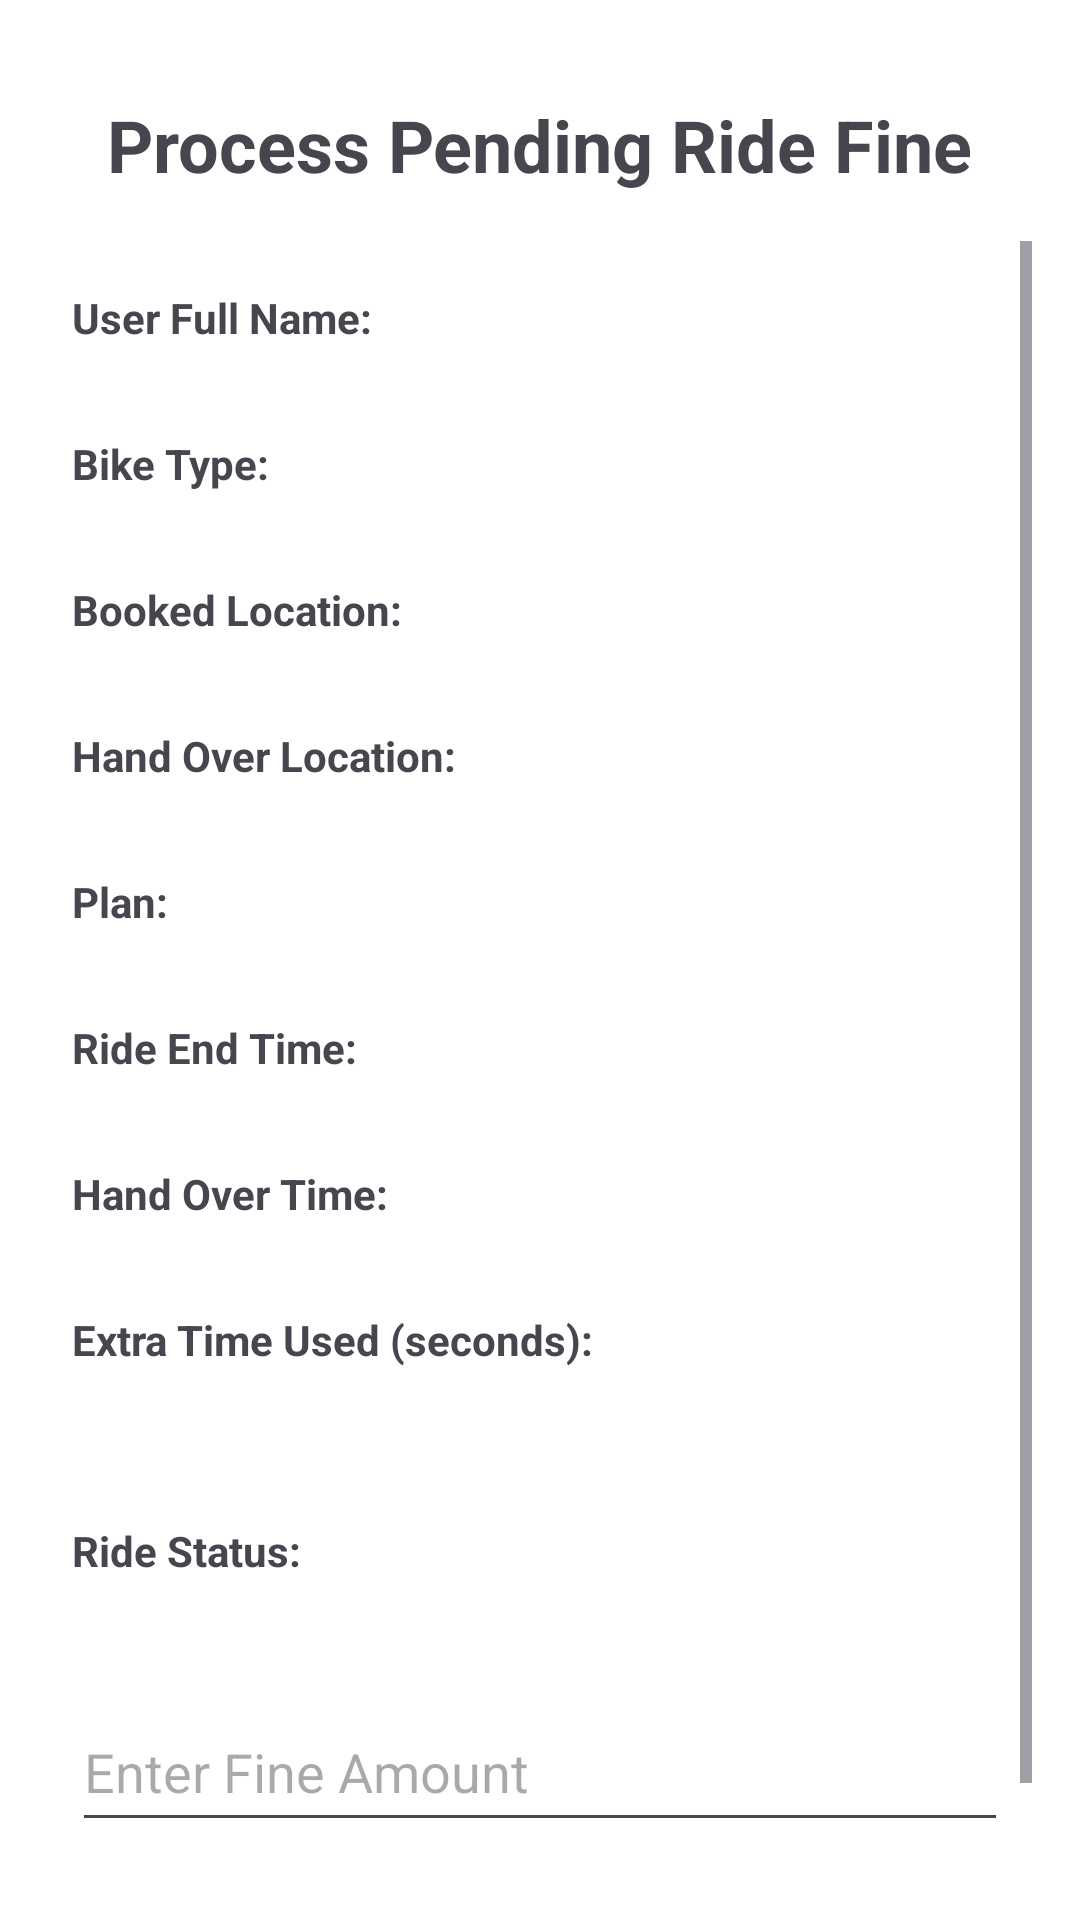

This screen was rendered from an Android layout file. Write that file and the resources it references.
<!-- AndroidManifest.xml: application theme Theme.PadelGo -->
<!-- res/layout/activity_station_officer_fine_calculation.xml -->
<?xml version="1.0" encoding="utf-8"?>
<androidx.constraintlayout.widget.ConstraintLayout xmlns:android="http://schemas.android.com/apk/res/android"
    xmlns:app="http://schemas.android.com/apk/res-auto"
    xmlns:tools="http://schemas.android.com/tools"
    android:layout_width="match_parent"
    android:layout_height="match_parent"
    android:padding="16dp"
    android:background="@color/white"
    tools:context=".stationOfficer.FineCalculation">

    <TextView
        android:id="@+id/TXT_Title"
        android:layout_width="wrap_content"
        android:layout_height="wrap_content"
        android:text="Process Pending Ride Fine"
        android:textSize="24sp"
        android:textStyle="bold"
        app:layout_constraintTop_toTopOf="parent"
        app:layout_constraintStart_toStartOf="parent"
        app:layout_constraintEnd_toEndOf="parent"
        android:layout_marginTop="16dp"/>

    <ProgressBar
        android:id="@+id/progressBar"
        android:layout_width="wrap_content"
        android:layout_height="wrap_content"
        app:layout_constraintTop_toBottomOf="@id/TXT_Title"
        app:layout_constraintStart_toStartOf="parent"
        app:layout_constraintEnd_toEndOf="parent"
        android:layout_marginTop="32dp"
        android:visibility="gone"/>

    <TextView
        android:id="@+id/TXT_NoPendingRides"
        android:layout_width="wrap_content"
        android:layout_height="wrap_content"
        android:text="No rides currently pending final calculation."
        android:textSize="18sp"
        app:layout_constraintTop_toBottomOf="@id/progressBar"
        app:layout_constraintStart_toStartOf="parent"
        app:layout_constraintEnd_toEndOf="parent"
        android:layout_marginTop="16dp"
        android:visibility="gone"/>

    <ScrollView
        android:id="@+id/scrollViewDetails"
        android:layout_width="0dp"
        android:layout_height="0dp"
        app:layout_constraintTop_toBottomOf="@id/TXT_Title"
        app:layout_constraintBottom_toTopOf="@id/BTN_MarkAsProcessed"
        app:layout_constraintStart_toStartOf="parent"
        app:layout_constraintEnd_toEndOf="parent"
        android:layout_marginTop="16dp"
        android:layout_marginBottom="16dp"
        android:visibility="visible">

        <LinearLayout
            android:layout_width="match_parent"
            android:layout_height="wrap_content"
            android:orientation="vertical"
            android:padding="8dp">

            <TextView
                android:layout_width="wrap_content"
                android:layout_height="wrap_content"
                android:text="User Full Name:"
                android:textStyle="bold"
                android:layout_marginTop="8dp"/>
            <TextView
                android:id="@+id/TXT_UserFullName"
                android:layout_width="wrap_content"
                android:layout_height="wrap_content"
                android:textSize="16sp"
                tools:text="John Doe"/>

            <TextView
                android:layout_width="wrap_content"
                android:layout_height="wrap_content"
                android:text="Bike Type:"
                android:textStyle="bold"
                android:layout_marginTop="8dp"/>
            <TextView
                android:id="@+id/TXT_RideBikeType"
                android:layout_width="wrap_content"
                android:layout_height="wrap_content"
                android:textSize="16sp"
                tools:text="Standard Bicycle"/>


            <TextView
                android:layout_width="wrap_content"
                android:layout_height="wrap_content"
                android:text="Booked Location:"
                android:textStyle="bold"
                android:layout_marginTop="8dp"/>
            <TextView
                android:id="@+id/TXT_StationLocation"
                android:layout_width="wrap_content"
                android:layout_height="wrap_content"
                android:textSize="16sp"
                tools:text="Main Street Park"/>

            <TextView
                android:layout_width="wrap_content"
                android:layout_height="wrap_content"
                android:text="Hand Over Location:"
                android:textStyle="bold"
                android:layout_marginTop="8dp"/>
            <TextView
                android:id="@+id/TXT_HandOverLocation"
                android:layout_width="wrap_content"
                android:layout_height="wrap_content"
                android:textSize="16sp"
                tools:text="Downtown Station"/>


            <TextView
                android:layout_width="wrap_content"
                android:layout_height="wrap_content"
                android:text="Plan:"
                android:textStyle="bold"
                android:layout_marginTop="8dp"/>
            <TextView
                android:id="@+id/TXT_RidePlan"
                android:layout_width="wrap_content"
                android:layout_height="wrap_content"
                android:textSize="16sp"
                tools:text="Hourly"/>

            <TextView
                android:layout_width="wrap_content"
                android:layout_height="wrap_content"
                android:text="Ride End Time:"
                android:textStyle="bold"
                android:layout_marginTop="8dp"/>
            <TextView
                android:id="@+id/TXT_RideEndTime"
                android:layout_width="wrap_content"
                android:layout_height="wrap_content"
                android:textSize="16sp"
                tools:text="2024-07-27 15:30:00"/>

            <TextView
                android:layout_width="wrap_content"
                android:layout_height="wrap_content"
                android:text="Hand Over Time:"
                android:textStyle="bold"
                android:layout_marginTop="8dp"/>
            <TextView
                android:id="@+id/TXT_HandOverTime"
                android:layout_width="wrap_content"
                android:layout_height="wrap_content"
                android:textSize="16sp"
                tools:text="2024-07-27 15:32:00"/>


            <TextView
                android:layout_width="wrap_content"
                android:layout_height="wrap_content"
                android:text="Extra Time Used (seconds):"
                android:textStyle="bold"
                android:layout_marginTop="8dp"/>
            <TextView
                android:id="@+id/TXT_ExtraTimeUsed"
                android:layout_width="wrap_content"
                android:layout_height="wrap_content"
                android:textSize="16sp"
                tools:text="120"/>

            <TextView
                android:id="@+id/TXT_ExtraTimeFormatted"
                android:layout_width="wrap_content"
                android:layout_height="wrap_content"
                android:textSize="16sp"
                tools:text="(00:02:00)"/>


            <TextView
                android:layout_width="wrap_content"
                android:layout_height="wrap_content"
                android:text="Ride Status:"
                android:textStyle="bold"
                android:layout_marginTop="8dp"/>
            <TextView
                android:id="@+id/TXT_RideStatus"
                android:layout_width="wrap_content"
                android:layout_height="wrap_content"
                android:textSize="16sp"
                tools:text="Completed"/>

            <EditText
                android:id="@+id/ETXT_FineAmount"
                android:layout_width="match_parent"
                android:layout_height="50dp"
                android:hint="Enter Fine Amount"
                android:inputType="numberDecimal"
                android:layout_marginTop="16dp"/>

        </LinearLayout>
    </ScrollView>

    <Button
        android:id="@+id/BTN_MarkAsProcessed"
        android:layout_width="0dp"
        android:layout_height="wrap_content"
        android:text="Mark as Processed &amp; Apply Fine"
        app:layout_constraintBottom_toTopOf="@id/BTN_SkipRide"
        app:layout_constraintStart_toStartOf="parent"
        app:layout_constraintEnd_toEndOf="parent"
        android:layout_marginBottom="8dp"
        android:visibility="gone"/>

    <Button
        android:id="@+id/BTN_SkipRide"
        android:layout_width="0dp"
        android:layout_height="wrap_content"
        android:text="Skip / No Fine Needed"
        app:layout_constraintBottom_toBottomOf="parent"
        app:layout_constraintStart_toStartOf="parent"
        app:layout_constraintEnd_toEndOf="parent"
        style="?attr/materialButtonOutlinedStyle"
        android:visibility="gone"/>

</androidx.constraintlayout.widget.ConstraintLayout>
<!-- resources referenced by this layout -->
<resources>
  <color name="white">#FFFFFFFF</color>
  <style name="Theme.PadelGo" parent="Base.Theme.PadelGo" />
  <style name="Base.Theme.PadelGo" parent="Theme.Material3.DayNight.NoActionBar">
          
          
      </style>
</resources>
